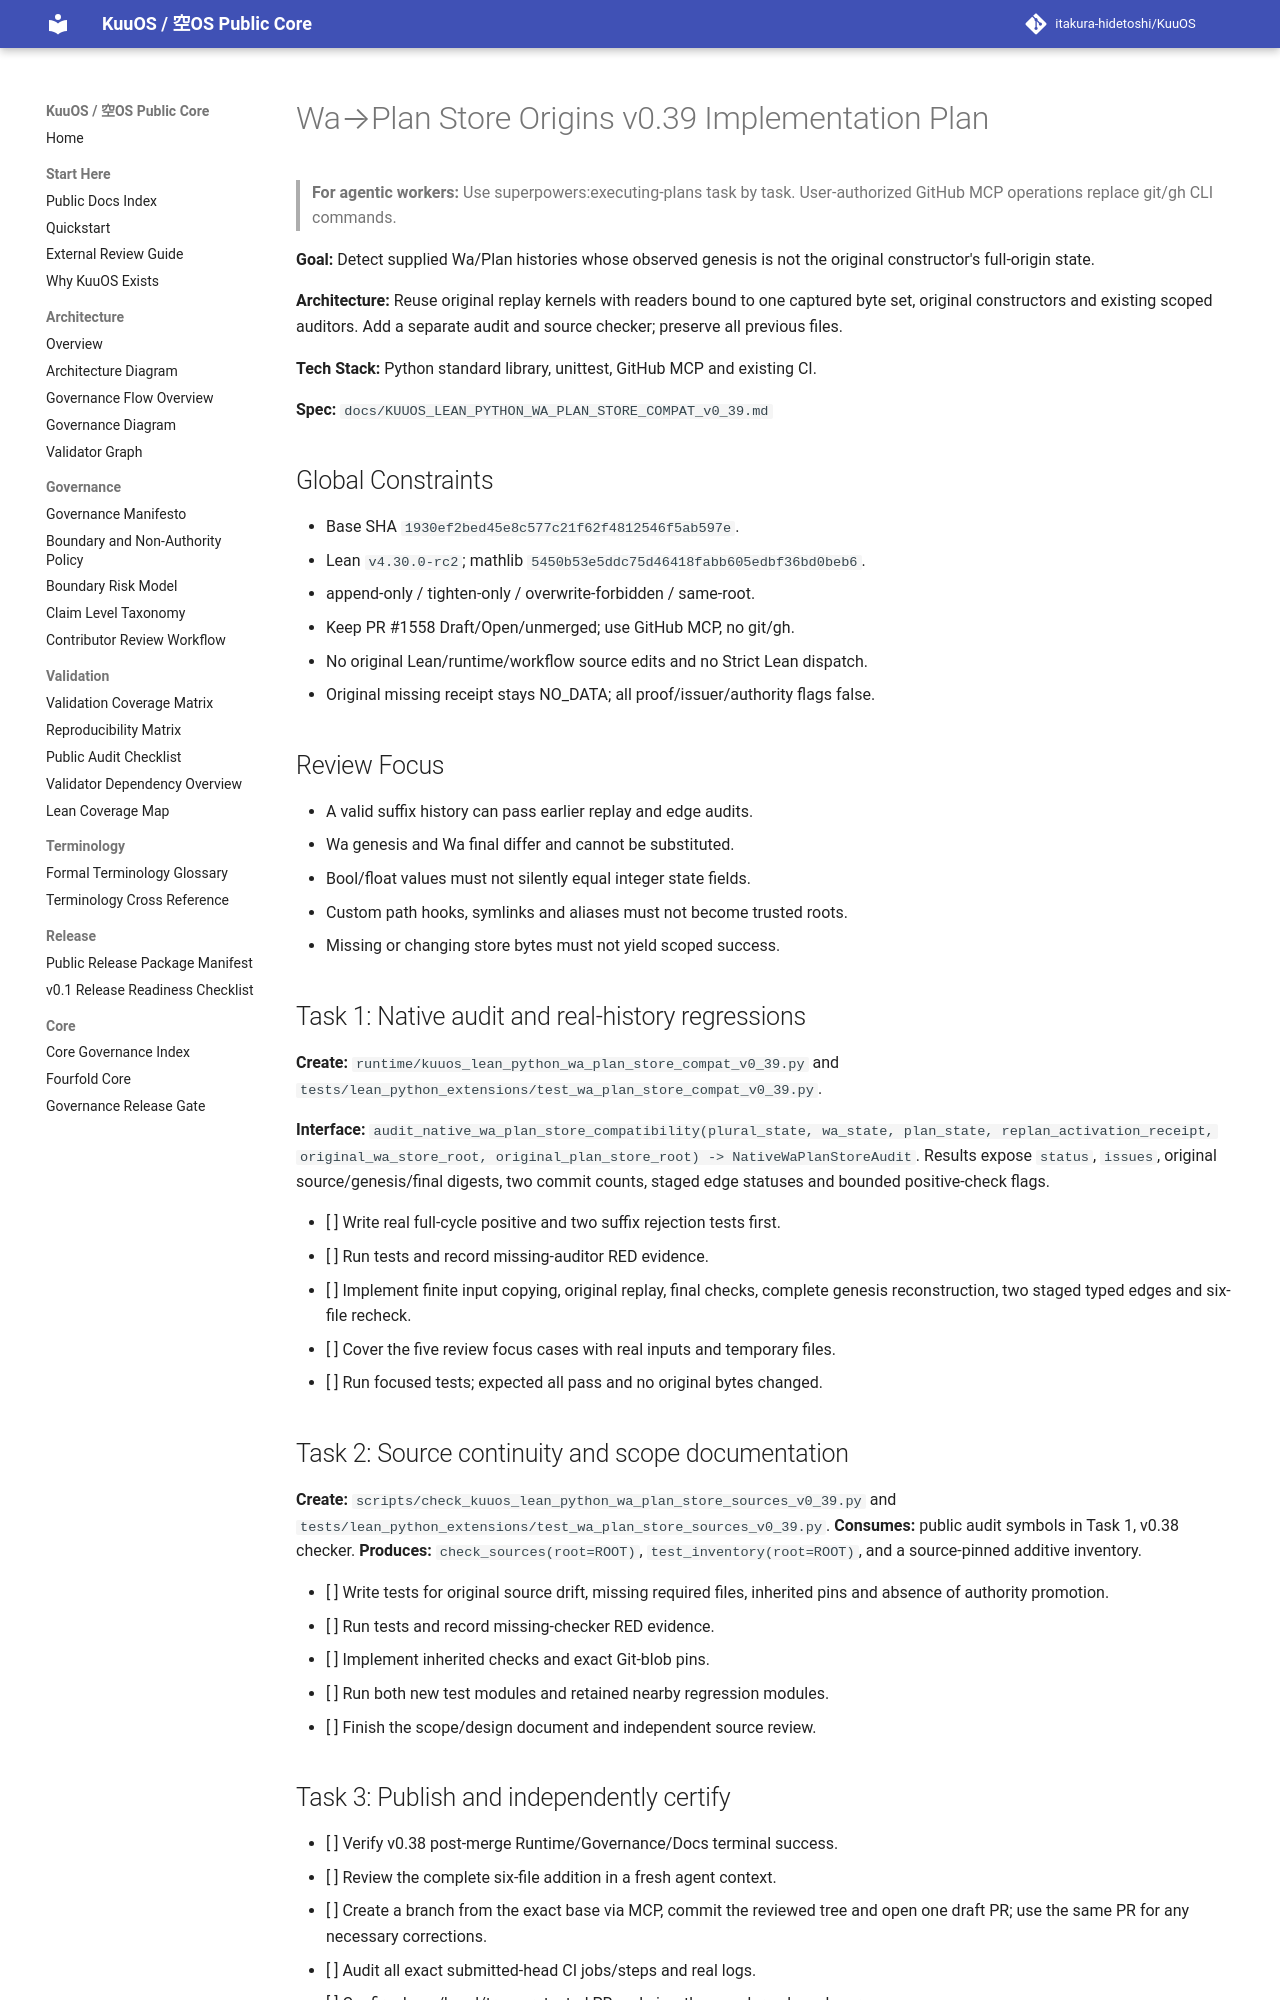

repository: itakura-hidetoshi/KuuOS · page: superpowers/plans/2026-11-20-wa-plan-store-compat-v0-39/index.html · generator: mkdocs

# Wa→Plan Store Origins v0.39 Implementation Plan

> **For agentic workers:** Use superpowers:executing-plans task by task.
> User-authorized GitHub MCP operations replace git/gh CLI commands.

**Goal:** Detect supplied Wa/Plan histories whose observed genesis is not
the original constructor's full-origin state.

**Architecture:** Reuse original replay kernels with readers bound to one
captured byte set, original constructors and existing scoped auditors. Add a
separate audit and source checker; preserve all previous files.

**Tech Stack:** Python standard library, unittest, GitHub MCP and existing CI.

**Spec:** `docs/KUUOS_LEAN_PYTHON_WA_PLAN_STORE_COMPAT_v0_39.md`

## Global Constraints

- Base SHA `1930ef2bed45e8c577c21f62f4812546f5ab597e`.
- Lean `v4.30.0-rc2`; mathlib `5450b53e5ddc75d46418fabb605edbf36bd0beb6`.
- append-only / tighten-only / overwrite-forbidden / same-root.
- Keep PR #1558 Draft/Open/unmerged; use GitHub MCP, no git/gh.
- No original Lean/runtime/workflow source edits and no Strict Lean dispatch.
- Original missing receipt stays NO_DATA; all proof/issuer/authority flags false.

## Review Focus

- A valid suffix history can pass earlier replay and edge audits.
- Wa genesis and Wa final differ and cannot be substituted.
- Bool/float values must not silently equal integer state fields.
- Custom path hooks, symlinks and aliases must not become trusted roots.
- Missing or changing store bytes must not yield scoped success.

## Task 1: Native audit and real-history regressions

**Create:** `runtime/kuuos_lean_python_wa_plan_store_compat_v0_39.py`
and `tests/lean_python_extensions/test_wa_plan_store_compat_v0_39.py`.

**Interface:** `audit_native_wa_plan_store_compatibility(plural_state, wa_state,
plan_state, replan_activation_receipt, original_wa_store_root,
original_plan_store_root) -> NativeWaPlanStoreAudit`.
Results expose `status`, `issues`, original source/genesis/final digests,
two commit counts, staged edge statuses and bounded positive-check flags.

- [ ] Write real full-cycle positive and two suffix rejection tests first.
- [ ] Run tests and record missing-auditor RED evidence.
- [ ] Implement finite input copying, original replay, final checks, complete
      genesis reconstruction, two staged typed edges and six-file recheck.
- [ ] Cover the five review focus cases with real inputs and temporary files.
- [ ] Run focused tests; expected all pass and no original bytes changed.

## Task 2: Source continuity and scope documentation

**Create:** `scripts/check_kuuos_lean_python_wa_plan_store_sources_v0_39.py`
and `tests/lean_python_extensions/test_wa_plan_store_sources_v0_39.py`.
**Consumes:** public audit symbols in Task 1, v0.38 checker.
**Produces:** `check_sources(root=ROOT)`, `test_inventory(root=ROOT)`, and
a source-pinned additive inventory.

- [ ] Write tests for original source drift, missing required files,
      inherited pins and absence of authority promotion.
- [ ] Run tests and record missing-checker RED evidence.
- [ ] Implement inherited checks and exact Git-blob pins.
- [ ] Run both new test modules and retained nearby regression modules.
- [ ] Finish the scope/design document and independent source review.

## Task 3: Publish and independently certify

- [ ] Verify v0.38 post-merge Runtime/Governance/Docs terminal success.
- [ ] Review the complete six-file addition in a fresh agent context.
- [ ] Create a branch from the exact base via MCP, commit the reviewed tree
      and open one draft PR; use the same PR for any necessary corrections.
- [ ] Audit all exact submitted-head CI jobs/steps and real logs.
- [ ] Confirm base/head/tree, protected PR and pins, then mark ready and merge.
- [ ] Audit exact merge-head push workflows; append qualified observations.
